Run: headless pygame with SDL's dummy video driver; simulated clock (each Clock.tick advances the game by its frame time, no real sleeping); random seed 0; keys injected as events and as key.get_pressed() state; no mouse input.
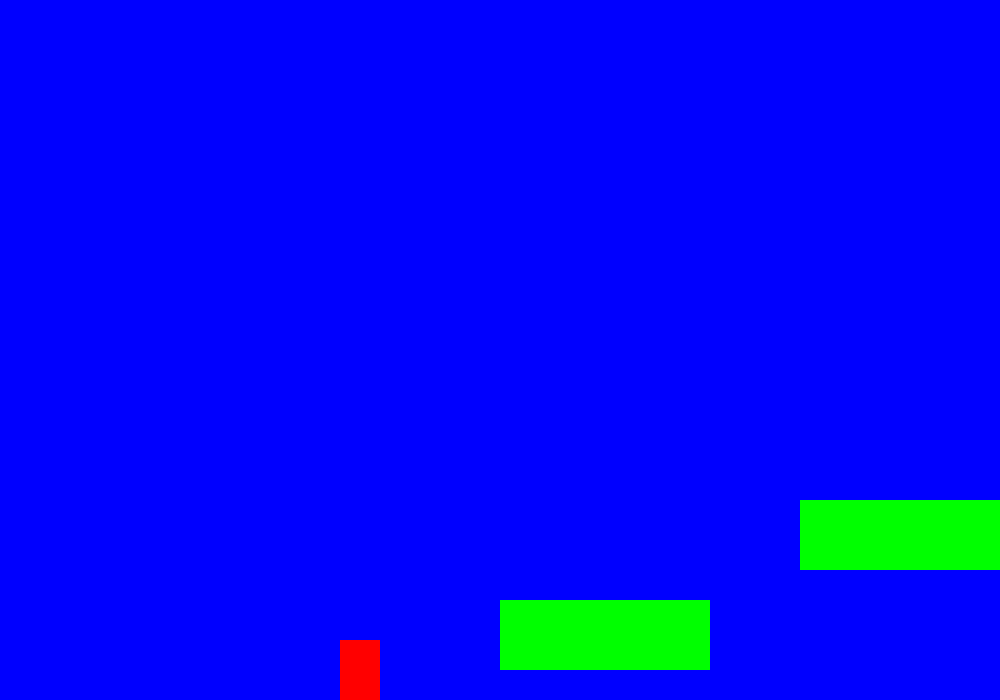
Frame 1 of 3 · flips 1–60 · no input
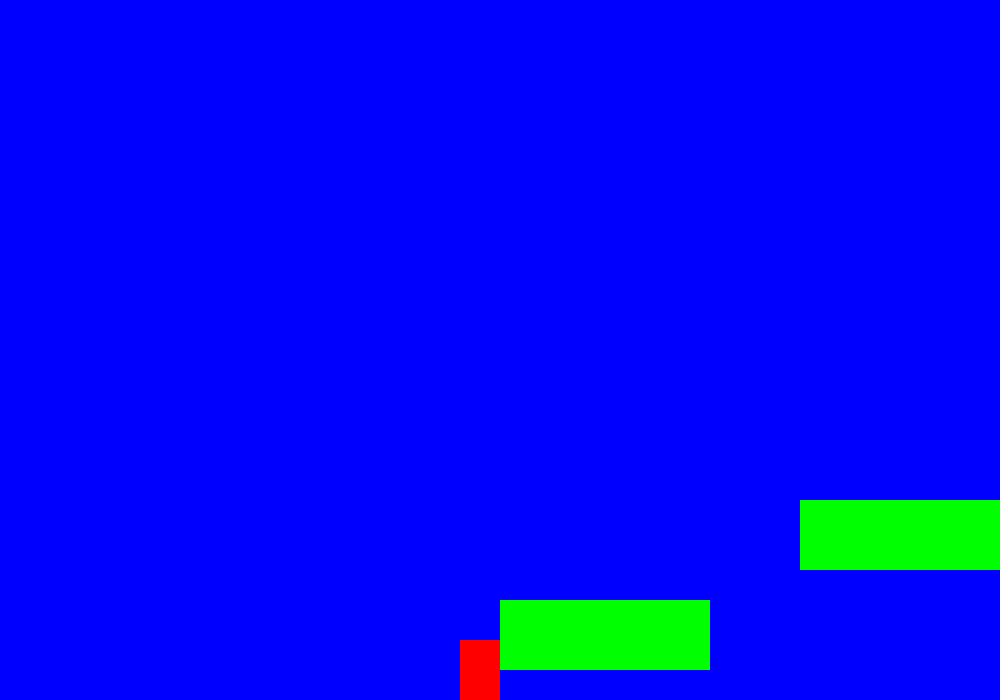
Frame 2 of 3 · flips 61–180 · tapped SPACE, RETURN · held RIGHT (→), D
Frame 3 of 3 · flips 181–300 · held DOWN (↓), S · screen unchanged from frame 2, image omitted

The pygame program that drew these frames:

import pygame

'''
Code followed platformer tutorial from:
http://programarcadegames.com/python_examples/f.php?file=platform_scroller.py
'''
# Global constants

# Colors
BLACK = (0, 0, 0)
WHITE = (255, 255, 255)
GREEN = (0, 255, 0)
RED = (255, 0, 0)
BLUE = (0, 0, 255)

# Screen dimensions, DO NOT CHANGE FROM 1000 to 700
SCREEN_WIDTH = 1000
SCREEN_HEIGHT = 700

global look_forward
look_forward = True

class Player(pygame.sprite.Sprite):

    #This class represents the bar at the bottom that the player controls.

    def __init__(self):
        #Constructor function

        # Call the parent's constructor
        super().__init__()

        # Create an image of the block, and fill it with a color.
        width = 40
        height = 60
        self.image = pygame.Surface([width, height])
        self.image.fill(RED)

        # Set a referance to the image rect.
        self.rect = self.image.get_rect()

        # Set speed vector of player
        self.change_x = 0
        self.change_y = 0

        # List of sprites we can bump against
        self.level = None


    def update(self):
        # Move the player.
        # Gravity
        self.calc_grav()

        # Move left/right
        self.rect.x += self.change_x

        # See if we hit anything
        block_hit_list = pygame.sprite.spritecollide(self, self.level.platform_list, False)
        for block in block_hit_list:
            # If we are moving right,
            # set our right side to the left side of the item we hit
            if self.change_x > 0:
                self.rect.right = block.rect.left
            elif self.change_x < 0:
                # Otherwise if we are moving left, do the opposite.
                self.rect.left = block.rect.right

        # Move up/down
        self.rect.y += self.change_y

        # Check and see if we hit anything
        block_hit_list = pygame.sprite.spritecollide(self, self.level.platform_list, False)
        for block in block_hit_list:

            # Reset our position based on the top/bottom of the object.
            if self.change_y > 0:
                self.rect.bottom = block.rect.top
            elif self.change_y < 0:
                self.rect.top = block.rect.bottom

            # Stop our vertical movement
            self.change_y = 0

    def calc_grav(self):
        #Calculate effect of gravity.
        if self.change_y == 0:
            self.change_y = 1
        else:
            self.change_y += .35

        # See if we are on the ground.
        if self.rect.y >= SCREEN_HEIGHT - self.rect.height and self.change_y >= 0:
            self.change_y = 0
            self.rect.y = SCREEN_HEIGHT - self.rect.height

    def jump(self):
        # Called when user hits the up arrow.

        # move down a bit and see if there is a platform below us.
        # Move down 2 pixels because it doesn't work well if we only move down 1
        # when working with a platform moving down.
        self.rect.y += 2
        platform_hit_list = pygame.sprite.spritecollide(self, self.level.platform_list, False)
        self.rect.y -= 2

        # If it is ok to jump, set our speed upwards
        if len(platform_hit_list) > 0 or self.rect.bottom >= SCREEN_HEIGHT:
            self.change_y = -10

    # Player-controlled movement:
    def go_left(self):
        # Called when the user hits the left arrow.
        self.change_x = -6
        look_forward = False

    def go_right(self):
        # Called when the user hits the right arrow.
        self.change_x = 6
        look_forward = True

    def stop(self):
        # Called when the user lets off the keyboard.
        self.change_x = 0




class Shoot(Player):

    def __init__(self):

        super().__init__()

        # Create an image of the block, and fill it with a color.
        width = 2
        height = 5
        self.image = pygame.Surface([width, height])
        self.image.fill(RED)

        # Set a referance to the image rect.
        self.rect = self.image.get_rect()

        # Set speed vector of shot
        self.change_x = 30
        self.change_y = 0

        # List of sprites we can bump against
        self.level = None

        def Fire(self):
            # Called when user hits the A key.
            if look_forward == True:
                x = False # PLACEHOLDER




class Platform(pygame.sprite.Sprite):
    # Platform the user can jump on

    def __init__(self, width, height):
        """
        Platform constructor. Assumes constructed with user passing in
        an array of 5 numbers like what's defined at the top of this code.
        """
        super().__init__()

        self.image = pygame.Surface([width, height])
        self.image.fill(GREEN)

        self.rect = self.image.get_rect()


class Level():


    def __init__(self, player):

        # Constructor.

        self.platform_list = pygame.sprite.Group()
        self.enemy_list = pygame.sprite.Group()
        self.player = player

        # How far this world has been scrolled left/right
        self.world_shift = 0

    # Update everythign on this level
    def update(self):
        # Update everything in this level.
        self.platform_list.update()
        self.enemy_list.update()

    def draw(self, screen):
        # Draw everything on this level.

        # Draw the background
        screen.fill(BLUE)

        # Draw all the sprite lists that we have
        self.platform_list.draw(screen)
        self.enemy_list.draw(screen)

    def shift_world(self, shift_x):

        # Keep track of the shift amount
        self.world_shift += shift_x

        # Go through all the sprite lists and shift
        for platform in self.platform_list:
            platform.rect.x += shift_x

        for enemy in self.enemy_list:
            enemy.rect.x += shift_x


# Create platforms for the level
class Level_01(Level):
    # Definition for level 1.

    def __init__(self, player):
        # Create level 1.

        # Call the parent constructor
        Level.__init__(self, player)

        self.level_limit = -1000
        self.level_limit_back = 200

        # Array with width, height, x, and y of platform
        level = [[210, 70, 500, 600],
                 [210, 70, 800, 500],
                 [210, 70, 1000, 600],
                 [210, 70, 1120, 380],
                 ]

        # Go through the array above and add platforms
        for platform in level:
            block = Platform(platform[0], platform[1])
            block.rect.x = platform[2]
            block.rect.y = platform[3]
            block.player = self.player
            self.platform_list.add(block)


# Create platforms for the level
class Level_02(Level):
    # Definition for level 2.

    def __init__(self, player):
        # Create level 2.

        # Call the parent constructor
        Level.__init__(self, player)

        self.level_limit = -1000
        self.level_limit_back = 200

        # Array with type of platform, and x, y location of the platform.
        level = [[210, 30, 450, 570],
                 [210, 30, 850, 420],
                 [210, 30, 1000, 520],
                 [210, 30, 1120, 280],
                 ]

        # Go through the array above and add platforms
        for platform in level:
            block = Platform(platform[0], platform[1])
            block.rect.x = platform[2]
            block.rect.y = platform[3]
            block.player = self.player
            self.platform_list.add(block)


def main():
    pygame.init()

    # Set the height and width of the screen
    size = [SCREEN_WIDTH, SCREEN_HEIGHT]
    screen = pygame.display.set_mode(size)

    pygame.display.set_caption("Space Game")

    # Create the player
    player = Player()

    # Create all the levels
    level_list = []
    level_list.append(Level_01(player))
    level_list.append(Level_02(player))

    # Set the current level
    current_level_no = 0
    current_level = level_list[current_level_no]

    active_sprite_list = pygame.sprite.Group()
    player.level = current_level

    player.rect.x = 340
    player.rect.y = SCREEN_HEIGHT - player.rect.height
    active_sprite_list.add(player)

    # Loop until the user clicks the close button.
    done = False

    # Used to manage how fast the screen updates
    clock = pygame.time.Clock()

    # -------- Main Program Loop -----------
    while not done:
        for event in pygame.event.get():
            if event.type == pygame.QUIT:
                done = True

            if event.type == pygame.KEYDOWN:
                if event.key == pygame.K_LEFT:
                    player.go_left()
                if event.key == pygame.K_RIGHT:
                    player.go_right()
                if event.key == pygame.K_UP:
                    player.jump()
                if event.key == pygame.K_a:
                    shoot =  Shoot()
                    shoot.rect.x
                    shoot.fire()

            if event.type == pygame.KEYUP:
                if event.key == pygame.K_LEFT and player.change_x < 0:
                    player.stop()
                if event.key == pygame.K_RIGHT and player.change_x > 0:
                    player.stop()

        # Update the player.
        active_sprite_list.update()

        # Update items in the level
        current_level.update()

        # If the player gets near the right side, shift the world left (-x)
        if player.rect.right >= 500:
            diff = player.rect.right - 500
            player.rect.right = 500
            current_level.shift_world(-diff)

        # If the player gets near the left side, shift the world right (+x)
        if player.rect.left <= 120:
            diff = 120 - player.rect.left
            player.rect.left = 120
            current_level.shift_world(diff)

        # If the player gets to the end of the level, go to the next level
        current_position = player.rect.x + current_level.world_shift
        if current_position < current_level.level_limit:
            player.rect.x = 120
            if current_level_no < len(level_list) - 1:
                current_level_no += 1
                current_level = level_list[current_level_no]
                player.level = current_level
        '''
        print(current_level_no, 'Boo')
        print(current_position)
        if current_position > current_level.level_limit_back and current_level_no != 0:
            player.rect.x = 120
            if current_level_no < len(level_list) - 1:
                current_level_no -= 1
                print(current_level_no)
                current_level = level_list[current_level_no]
                player.level = current_level
        '''

        # ALL CODE TO DRAW SHOULD GO BELOW THIS COMMENT
        current_level.draw(screen)
        active_sprite_list.draw(screen)

        # ALL CODE TO DRAW SHOULD GO ABOVE THIS COMMENT

        # Limit to 60 frames per second
        clock.tick(60)

        # Go ahead and update the screen with what we've drawn.
        pygame.display.flip()

    pygame.quit()


if __name__ == "__main__":
    main()
